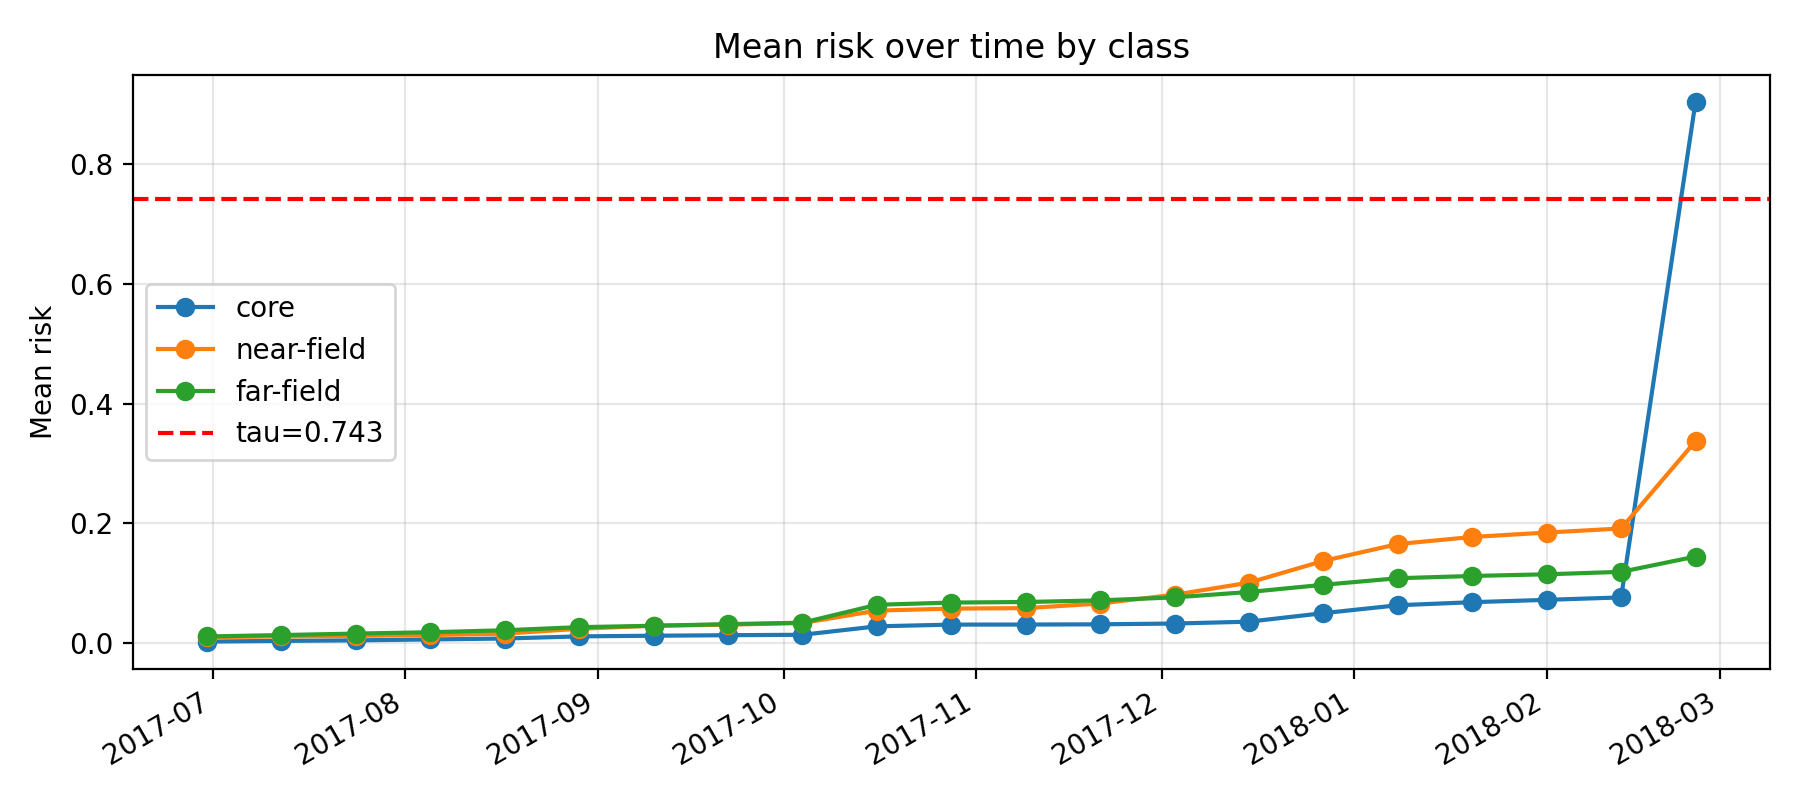

The data file committed next to this chart (first rows):
k, epoch_col, epoch_date, core_mean_risk, near_mean_risk, far_mean_risk, gap_core_minus_near, gap_ci_lo, gap_ci_hi, is_near_event_window
11, D20170630, 2017-06-30, 0.002418, 0.009918, 0.01092, -0.0075, -0.01065, -0.00438, 0
12, D20170712, 2017-07-12, 0.003542, 0.01097, 0.01329, -0.007424, -0.0109, -0.003971, 0
13, D20170724, 2017-07-24, 0.004429, 0.01194, 0.01574, -0.007515, -0.01113, -0.004444, 0
14, D20170805, 2017-08-05, 0.005962, 0.01328, 0.018, -0.007313, -0.01079, -0.003615, 0
15, D20170817, 2017-08-17, 0.007493, 0.0157, 0.0213, -0.008202, -0.01226, -0.004688, 0
16, D20170829, 2017-08-29, 0.01109, 0.02376, 0.0265, -0.01267, -0.01752, -0.007465, 0
17, D20170910, 2017-09-10, 0.01216, 0.02899, 0.02878, -0.01683, -0.02292, -0.0118, 0
18, D20170922, 2017-09-22, 0.01304, 0.03069, 0.03153, -0.01765, -0.02382, -0.01162, 0
19, D20171004, 2017-10-04, 0.01376, 0.03339, 0.03395, -0.01963, -0.02494, -0.01321, 0
20, D20171016, 2017-10-16, 0.02788, 0.05413, 0.06389, -0.02625, -0.0354, -0.01779, 0
21, D20171028, 2017-10-28, 0.03074, 0.05753, 0.06761, -0.02679, -0.03714, -0.01629, 0
22, D20171109, 2017-11-09, 0.03085, 0.0583, 0.06853, -0.02745, -0.03613, -0.01599, 0
23, D20171121, 2017-11-21, 0.03124, 0.06602, 0.07129, -0.03478, -0.04485, -0.02381, 0
24, D20171203, 2017-12-03, 0.03256, 0.08074, 0.07626, -0.04818, -0.05886, -0.03764, 0
25, D20171215, 2017-12-15, 0.03565, 0.1009, 0.08527, -0.06521, -0.07745, -0.0534, 0
26, D20171227, 2017-12-27, 0.04992, 0.1372, 0.09733, -0.08732, -0.1071, -0.07213, 1
27, D20180108, 2018-01-08, 0.06312, 0.1654, 0.1083, -0.1023, -0.1206, -0.08207, 1
28, D20180120, 2018-01-20, 0.06823, 0.1773, 0.1121, -0.109, -0.1298, -0.08941, 1
29, D20180201, 2018-02-01, 0.07216, 0.1846, 0.1149, -0.1125, -0.1371, -0.08885, 1
30, D20180213, 2018-02-13, 0.07621, 0.1915, 0.1189, -0.1152, -0.1362, -0.09293, 1
31, D20180225, 2018-02-25, 0.9049, 0.3375, 0.1445, 0.5674, 0.5396, 0.5958, 0
